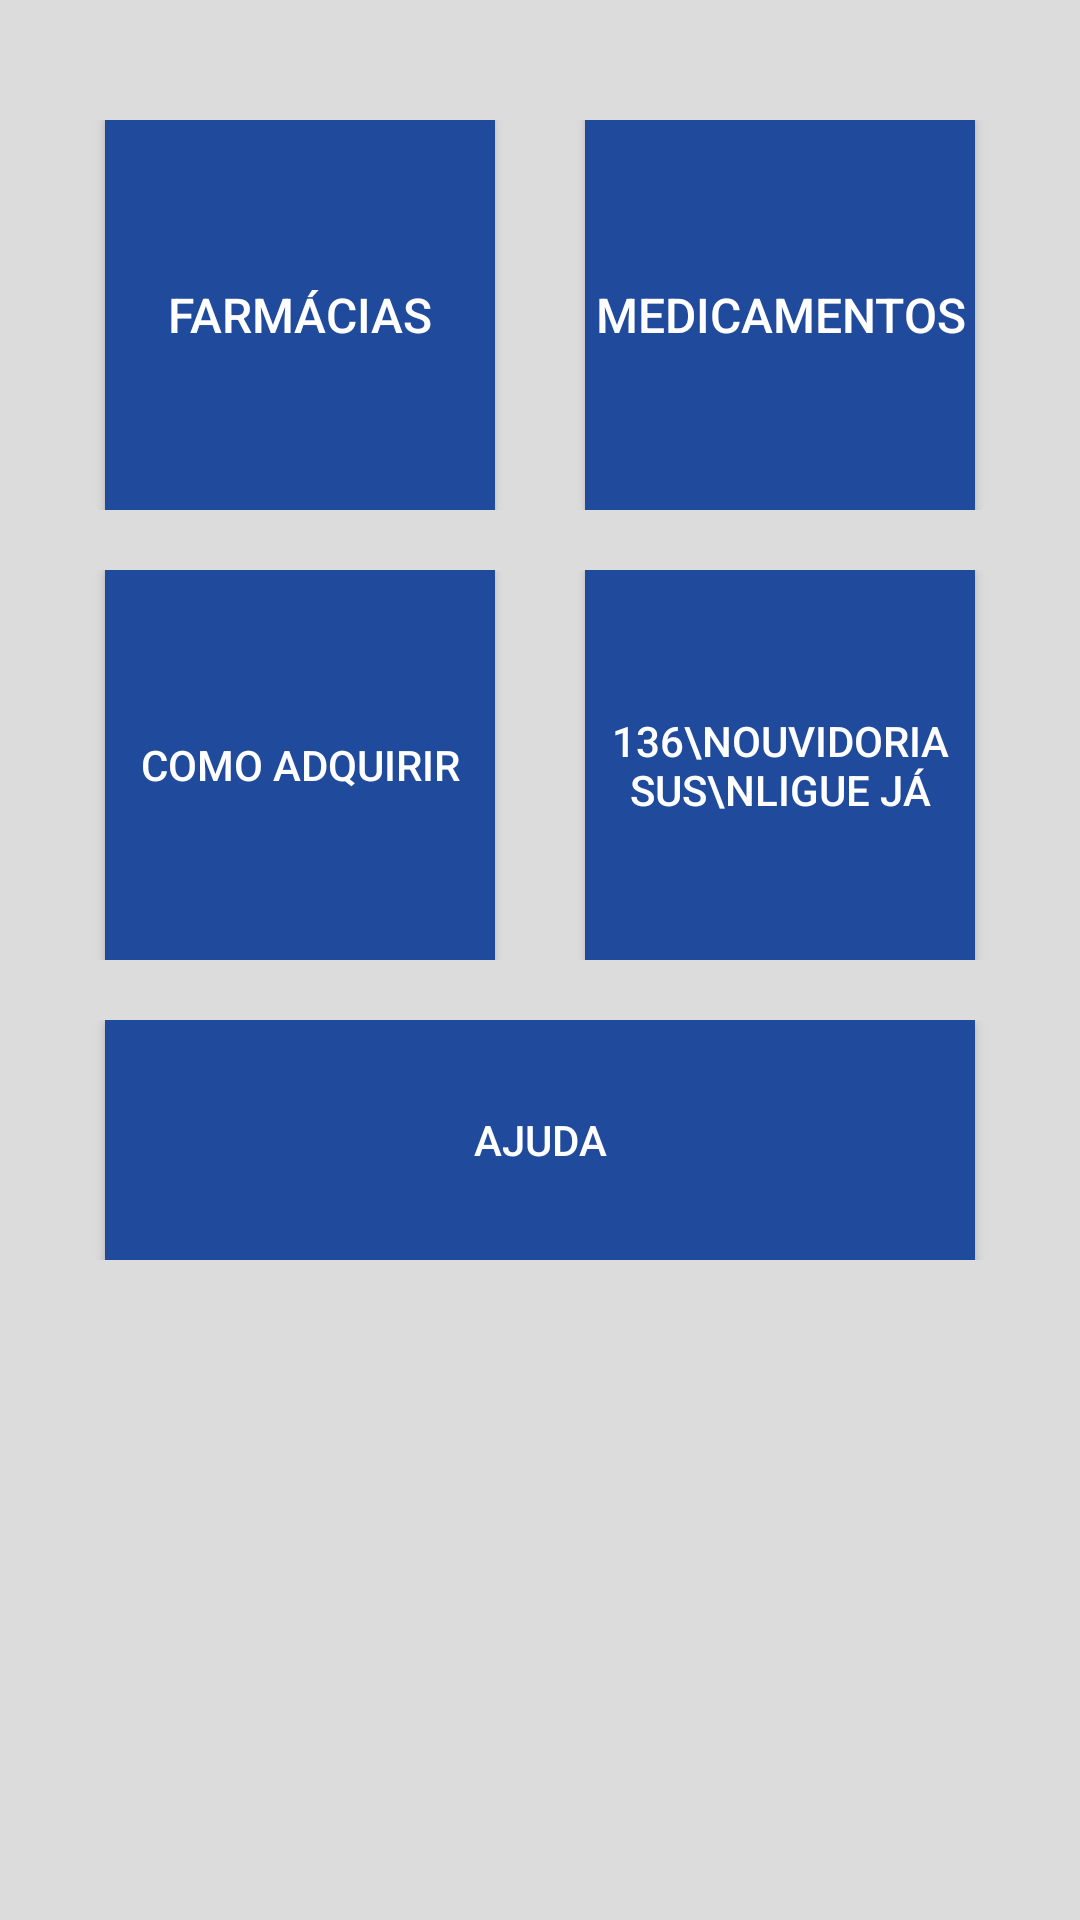

Write the Android layout XML for this screen, with the resource values it uses.
<!-- AndroidManifest.xml: application theme AppTheme -->
<!-- res/layout/activity_main.xml -->
<?xml version="1.0" encoding="utf-8"?>
<LinearLayout xmlns:android="http://schemas.android.com/apk/res/android"
    xmlns:tools="http://schemas.android.com/tools"
    android:layout_width="match_parent"
    android:layout_height="match_parent"
    android:orientation="vertical"
    android:background="#DCDCDC"
    tools:context="br.com.genius.farmapopular.MainActivity">

    <LinearLayout
        android:layout_width="match_parent"
        android:layout_height="wrap_content"
        android:background="#204A9C"
        android:gravity="center">

        <ImageButton
            android:layout_width="wrap_content"
            android:layout_height="wrap_content"
            android:background="@mipmap/ic_launcher"
            />
    </LinearLayout>
    <LinearLayout
        android:layout_width="match_parent"
        android:layout_height="wrap_content"
        android:orientation="horizontal"
        android:layout_marginTop="40dp"
        android:gravity="center">

        <Button
            android:layout_width="130dp"
            android:layout_height="130dp"
            android:layout_marginRight="30dp"
            android:background="#204A9C"
            android:text="Farmácias"
            android:textSize="16dp"
            android:textColor="#FFF"
            android:onClick="farmacia"/>
        <Button
            android:layout_width="130dp"
            android:layout_height="130dp"
            android:background="#204A9C"
            android:text="Medicamentos"
            android:textSize="16dp"
            android:textColor="#FFF"/>

    </LinearLayout>
    <LinearLayout
        android:layout_width="match_parent"
        android:layout_height="wrap_content"
        android:orientation="horizontal"
        android:layout_marginTop="20dp"
        android:gravity="center">

        <Button
            android:layout_width="130dp"
            android:layout_height="130dp"
            android:layout_marginRight="30dp"
            android:background="#204A9C"
            android:text="Como Adquirir"
            android:textColor="#FFF"/>
        <Button
            android:id="@+id/button_discar"
            android:layout_width="130dp"
            android:layout_height="130dp"
            android:background="#204A9C"
            android:onClick="onClickDiscar"
            android:text="136\nOuvidoria SUS\nLigue já"
            android:textColor="#FFF"/>

    </LinearLayout>
    <LinearLayout
        android:layout_width="match_parent"
        android:layout_height="wrap_content"
        android:orientation="horizontal"
        android:layout_marginTop="20dp"
        android:gravity="center">

        <Button
            android:layout_width="290dp"
            android:layout_height="80dp"
            android:background="#204A9C"
            android:text="Ajuda"
            android:textColor="#FFF"/>


    </LinearLayout>
    <LinearLayout
        android:layout_width="match_parent"
        android:layout_height="wrap_content"
        android:layout_marginTop="30dp"
        android:gravity="center">

        <ImageButton
            android:layout_width="wrap_content"
            android:layout_height="wrap_content"
            android:background="@mipmap/ic_launcher"
            />
    </LinearLayout>

</LinearLayout>
<!-- resources referenced by this layout -->
<resources>
  <style name="AppTheme" parent="Theme.AppCompat.Light.DarkActionBar">
          
          <item name="colorPrimary">#204A9C</item>
          <item name="colorPrimaryDark">@color/colorPrimaryDark</item>
          <item name="colorAccent">@color/colorAccent</item>
      </style>
  <color name="colorPrimaryDark">#303F9F</color>
  <color name="colorAccent">#FF4081</color>
</resources>
